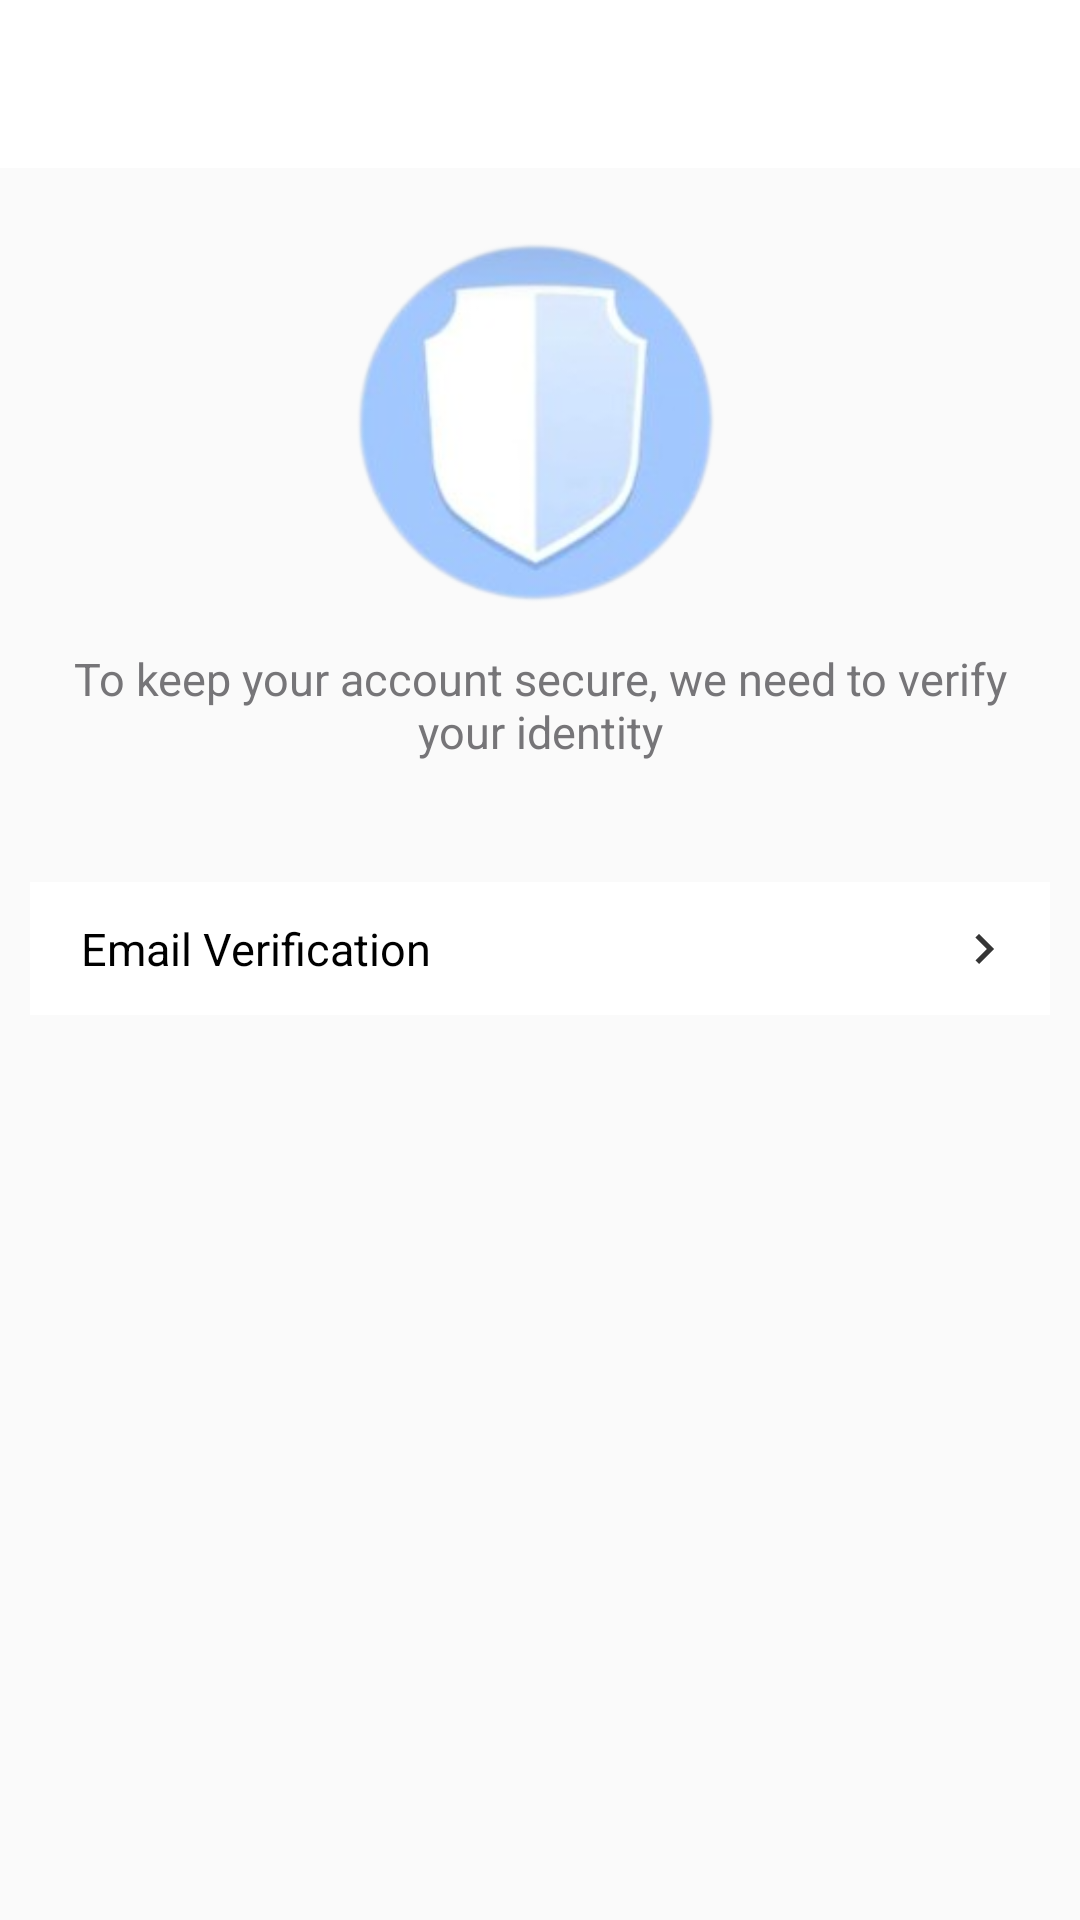

This screen was rendered from an Android layout file. Write that file and the resources it references.
<!-- AndroidManifest.xml: application theme AppTheme -->
<!-- res/layout/activity_verify.xml -->
<?xml version="1.0" encoding="utf-8"?>
<RelativeLayout xmlns:android="http://schemas.android.com/apk/res/android"
    xmlns:app="http://schemas.android.com/apk/res-auto"
    xmlns:tools="http://schemas.android.com/tools"
    android:layout_width="match_parent"
    android:layout_height="match_parent"
    tools:context=".Activity.VerifyActivity">
    <com.google.android.material.appbar.AppBarLayout
        android:id="@+id/app_bar_layout"
        android:layout_width="match_parent"
        android:layout_height="wrap_content"
        android:theme="@style/AppTheme.AppBarOverlay">

        <androidx.appcompat.widget.Toolbar
            android:id="@+id/toolbar"
            android:layout_width="match_parent"
            android:layout_height="?attr/actionBarSize"
            android:background="@color/white"
            app:popupTheme="@style/AppTheme.PopupOverlay"
            app:theme="@style/ToolbarColoredBackArrow"/>
    </com.google.android.material.appbar.AppBarLayout>

    <LinearLayout
        android:layout_below="@id/app_bar_layout"
        android:layout_width="match_parent"
        android:layout_height="wrap_content"
        android:orientation="vertical"
        android:padding="10dp">
        <ImageView
            android:layout_width="match_parent"
            android:layout_height="150dp"
            android:src="@drawable/secure"/>
        <TextView
            android:layout_width="match_parent"
            android:layout_height="wrap_content"
            android:textColor="@color/gray_color"
            android:textSize="15dp"
            android:text="@string/Identity_verification"
            android:textAlignment="center"/>

        <androidx.constraintlayout.widget.ConstraintLayout
            android:id="@+id/layout_email"
            android:layout_width="match_parent"
            android:layout_height="wrap_content"
            android:layout_marginTop="40dp"
            android:padding="12dp"
            android:background="@color/white">
            <ImageView
                android:id="@+id/icon_email"
                android:layout_marginTop="3dp"
                app:layout_constraintBottom_toBottomOf="parent"
                app:layout_constraintStart_toStartOf="parent"
                app:layout_constraintTop_toTopOf="parent"
                android:layout_width="wrap_content"
                android:layout_height="wrap_content"
                android:src="@drawable/ic_baseline_email_24"/>
            <TextView
                android:layout_width="wrap_content"
                android:layout_height="wrap_content"
                android:text="@string/verify_by_email"
                android:textColor="@color/black"
                android:textSize="15dp"
                android:layout_marginStart="5dp"
                app:layout_constraintBottom_toBottomOf="parent"
                app:layout_constraintStart_toEndOf="@id/icon_email"
                app:layout_constraintTop_toTopOf="parent" />

            <ImageView
                android:id="@+id/icon_chevron_phone"
                android:layout_width="wrap_content"
                android:layout_height="wrap_content"
                android:src="@drawable/ic_chevron_right"
                app:layout_constraintBottom_toBottomOf="parent"
                app:layout_constraintEnd_toEndOf="parent"
                app:layout_constraintTop_toTopOf="parent" />

        </androidx.constraintlayout.widget.ConstraintLayout>
    </LinearLayout>
</RelativeLayout>
<!-- resources referenced by this layout -->
<resources>
  <color name="black">#FF000000</color>
  <color name="gray_color">#767578</color>
  <color name="white">#FFFFFFFF</color>
  <!-- drawable ic_chevron_right (drawable) -->
  <vector android:height="20dp" android:tint="#353535"
      android:viewportHeight="24" android:viewportWidth="24"
      android:width="20dp" xmlns:android="http://schemas.android.com/apk/res/android">
      <path android:fillColor="@android:color/white" android:pathData="M10,6L8.59,7.41 13.17,12l-4.58,4.59L10,18l6,-6z"/>
  </vector>
  <!-- drawable secure: png bitmap (drawable-v24, 36407 bytes) -->
  <string name="Identity_verification">To keep your account secure, we need to verify your identity</string>
  <string name="verify_by_email">Email Verification</string>
  <style name="AppTheme.AppBarOverlay" parent="ThemeOverlay.AppCompat.Dark.ActionBar" />
  <style name="AppTheme.PopupOverlay" parent="ThemeOverlay.AppCompat.Light" />
  <style name="ToolbarColoredBackArrow">
          <item name="android:colorControlNormal">@color/red</item>
          <item name="android:textColorPrimary">@color/red</item>
          <item name="android:textColorHint">@color/gray_color</item>
      </style>
  <style name="AppTheme" parent="Theme.MaterialComponents.Light.NoActionBar">
          
          <item name="colorPrimary">@color/colorPrimary</item>
          <item name="colorPrimaryDark">@color/colorPrimaryDark</item>
          <item name="colorAccent">@color/colorAccent</item>
          <item name="drawerArrowStyle">@style/DrawerArrowStyle</item>
          <item name="android:windowBackground">@color/defaultColor</item>
      </style>
  <color name="red">#f05d40</color>
  <color name="colorPrimary">#f05d40</color>
  <color name="colorPrimaryDark">#f05d40</color>
  <color name="colorAccent">#f05d40</color>
  <style name="DrawerArrowStyle" parent="@style/Widget.AppCompat.DrawerArrowToggle">
          <item name="spinBars">true</item>
          <item name="color">@color/colorPrimaryDark</item>
      </style>
  <color name="defaultColor">#FAFAFA</color>
</resources>
